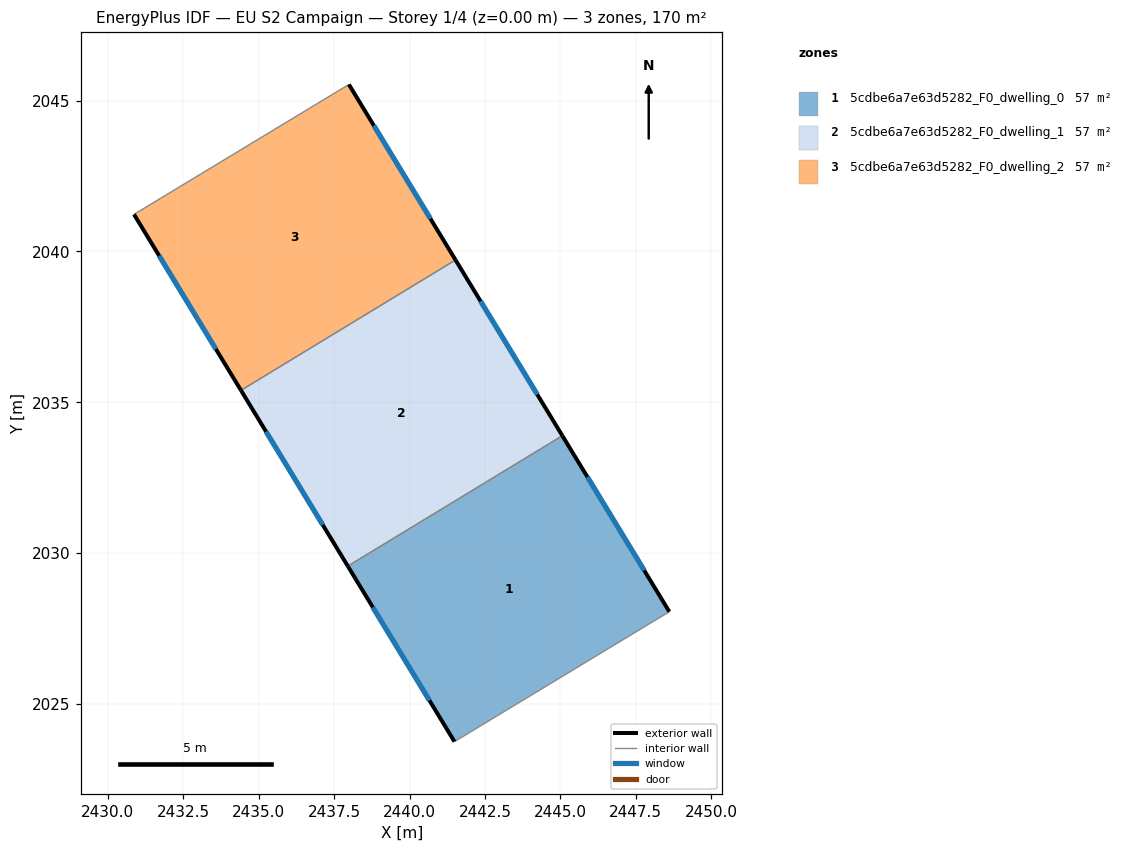
=== STOREY PLAN SPEC (per zone: floor XY polygon, exterior-wall plan segments, windows/doors) ===
zone 1: 5cdbe6a7e63d5282_F0_dwelling_0  (56.7 m²)
  floor: (2445.07, 2033.89) (2448.61, 2028.06) (2441.49, 2023.75) (2437.95, 2029.57)
  exterior wall: (2448.61, 2028.06) – (2445.07, 2033.89)  [6.8 m]
    window: (2447.78, 2029.43) – (2445.90, 2032.52)  [5.8 m²]
  exterior wall: (2437.95, 2029.57) – (2441.49, 2023.75)  [6.8 m]
    window: (2438.78, 2028.20) – (2440.66, 2025.12)  [5.7 m²]
  interior walls: 2
zone 2: 5cdbe6a7e63d5282_F0_dwelling_1  (56.7 m²)
  floor: (2441.52, 2039.72) (2445.07, 2033.89) (2437.95, 2029.57) (2434.41, 2035.40)
  exterior wall: (2445.07, 2033.89) – (2441.52, 2039.72)  [6.8 m]
    window: (2444.23, 2035.26) – (2442.36, 2038.35)  [5.8 m²]
  exterior wall: (2434.41, 2035.40) – (2437.95, 2029.57)  [6.8 m]
    window: (2435.24, 2034.03) – (2437.12, 2030.94)  [5.8 m²]
  interior walls: 2
zone 3: 5cdbe6a7e63d5282_F0_dwelling_2  (56.7 m²)
  floor: (2437.99, 2045.54) (2441.52, 2039.72) (2434.41, 2035.40) (2430.87, 2041.23)
  exterior wall: (2441.52, 2039.72) – (2437.99, 2045.54)  [6.8 m]
    window: (2440.69, 2041.08) – (2438.82, 2044.17)  [5.7 m²]
  exterior wall: (2430.87, 2041.23) – (2434.41, 2035.40)  [6.8 m]
    window: (2431.70, 2039.86) – (2433.58, 2036.77)  [5.8 m²]
  interior walls: 2

=== DERIVED (storey summary) ===
Building: EU S2 Campaign
Storey: 1 of 4  (floor level z = 0.00 m)
Storey gross floor area: 170.2 m²
Zones on this storey: 3
  - 5cdbe6a7e63d5282_F0_dwelling_0: floor 56.7 m²; exterior wall 13.6 m (40.9 m²); 2 window(s) 11.5 m²; WWR 28.1%
  - 5cdbe6a7e63d5282_F0_dwelling_1: floor 56.7 m²; exterior wall 13.6 m (40.9 m²); 2 window(s) 11.5 m²; WWR 28.1%
  - 5cdbe6a7e63d5282_F0_dwelling_2: floor 56.7 m²; exterior wall 13.6 m (40.9 m²); 2 window(s) 11.5 m²; WWR 28.1%
Zone adjacency (shared interzone walls):
  - 5cdbe6a7e63d5282_F0_dwelling_0 ↔ 5cdbe6a7e63d5282_F0_dwelling_1
  - 5cdbe6a7e63d5282_F0_dwelling_1 ↔ 5cdbe6a7e63d5282_F0_dwelling_2